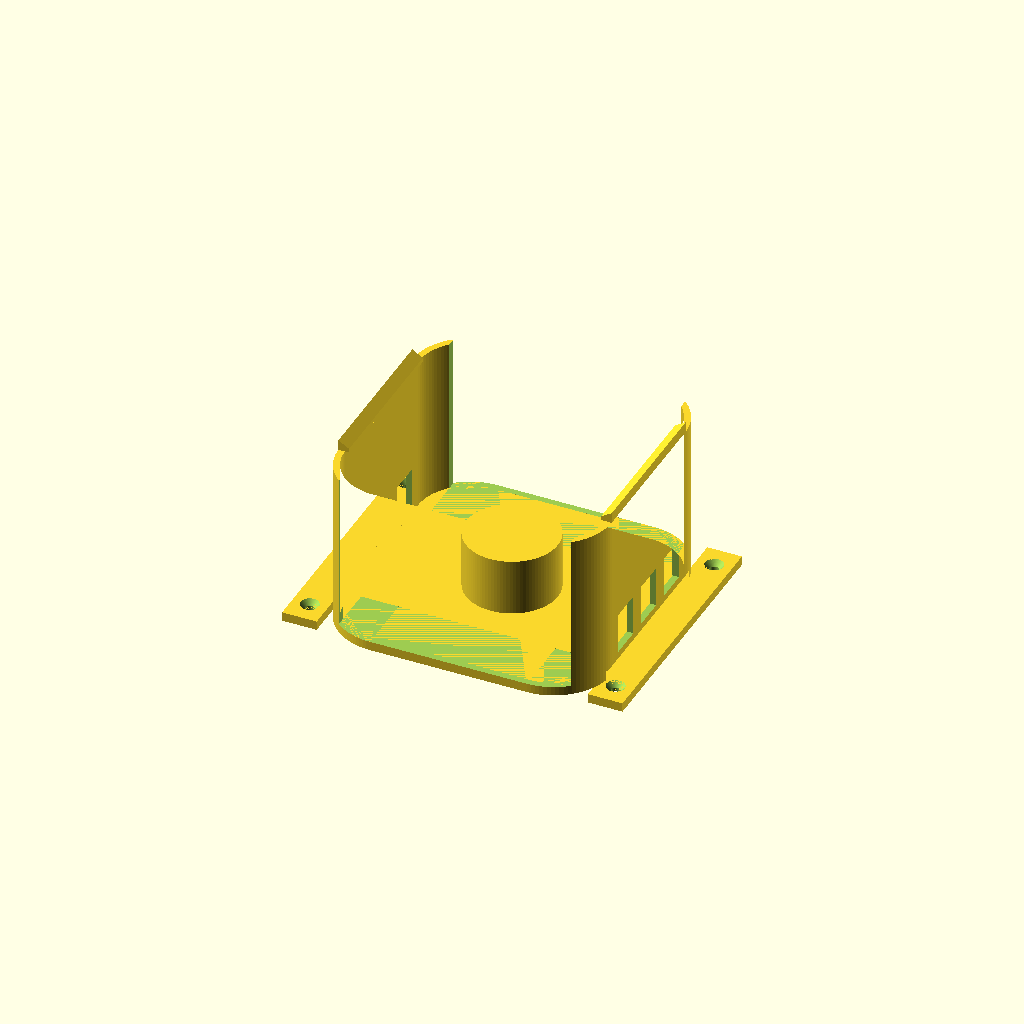
Cell 1 — every parameter at its default value.
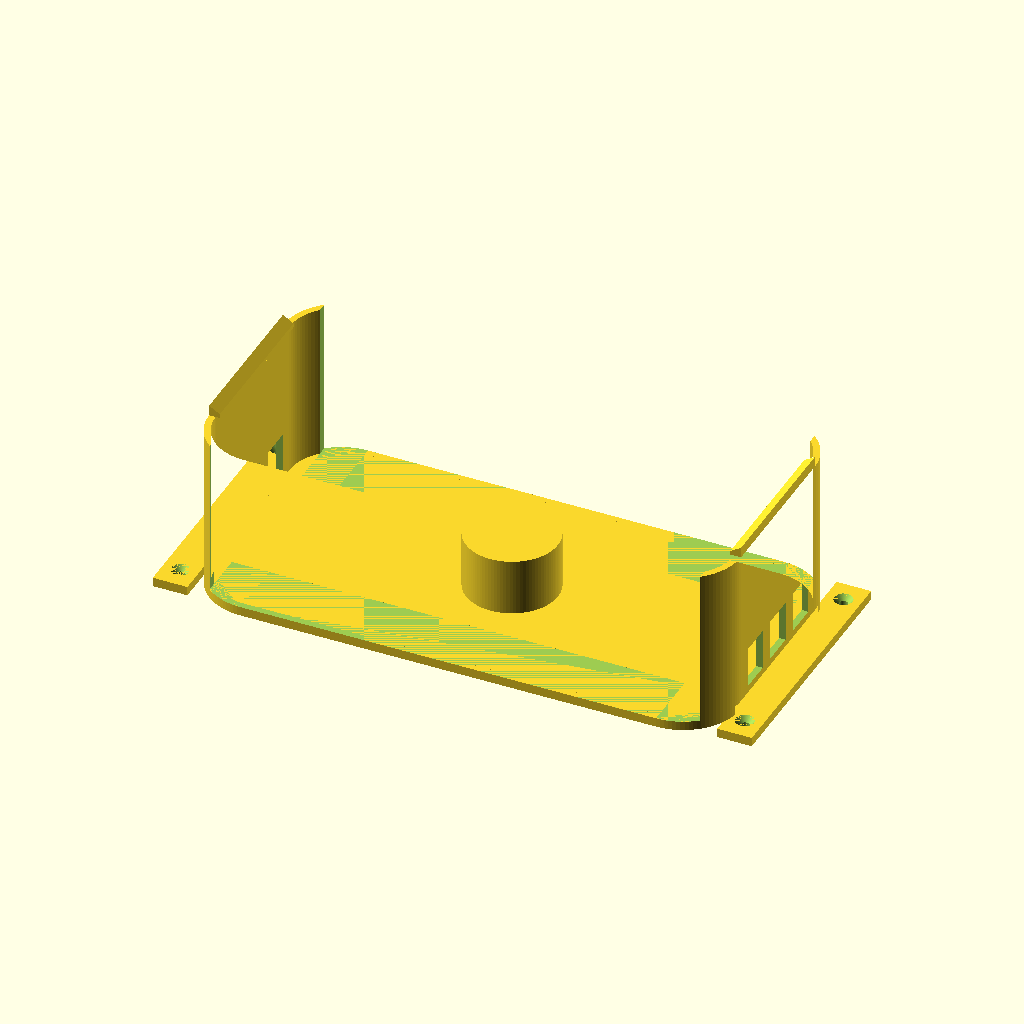
Cell 2: mini_w = 254 (everything else at default).
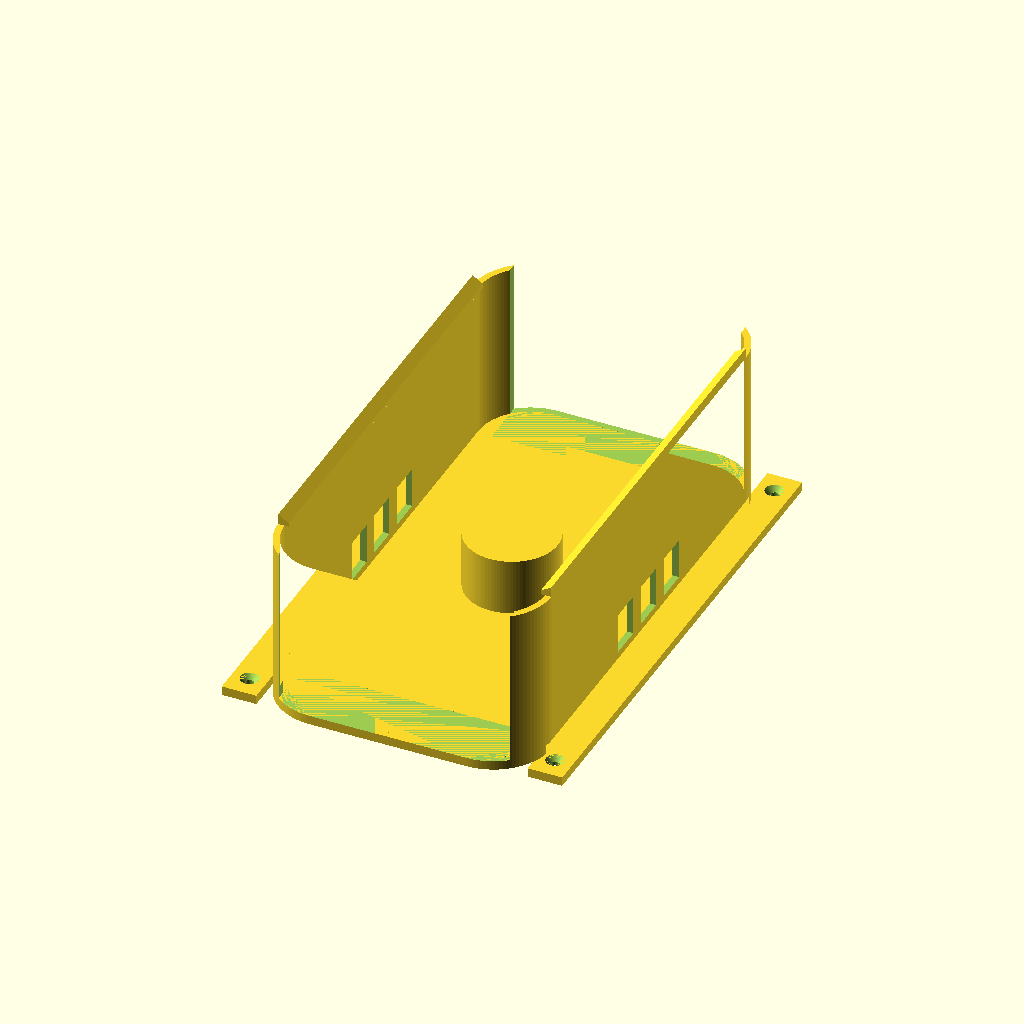
Cell 3: mini_h = 254 (everything else at default).
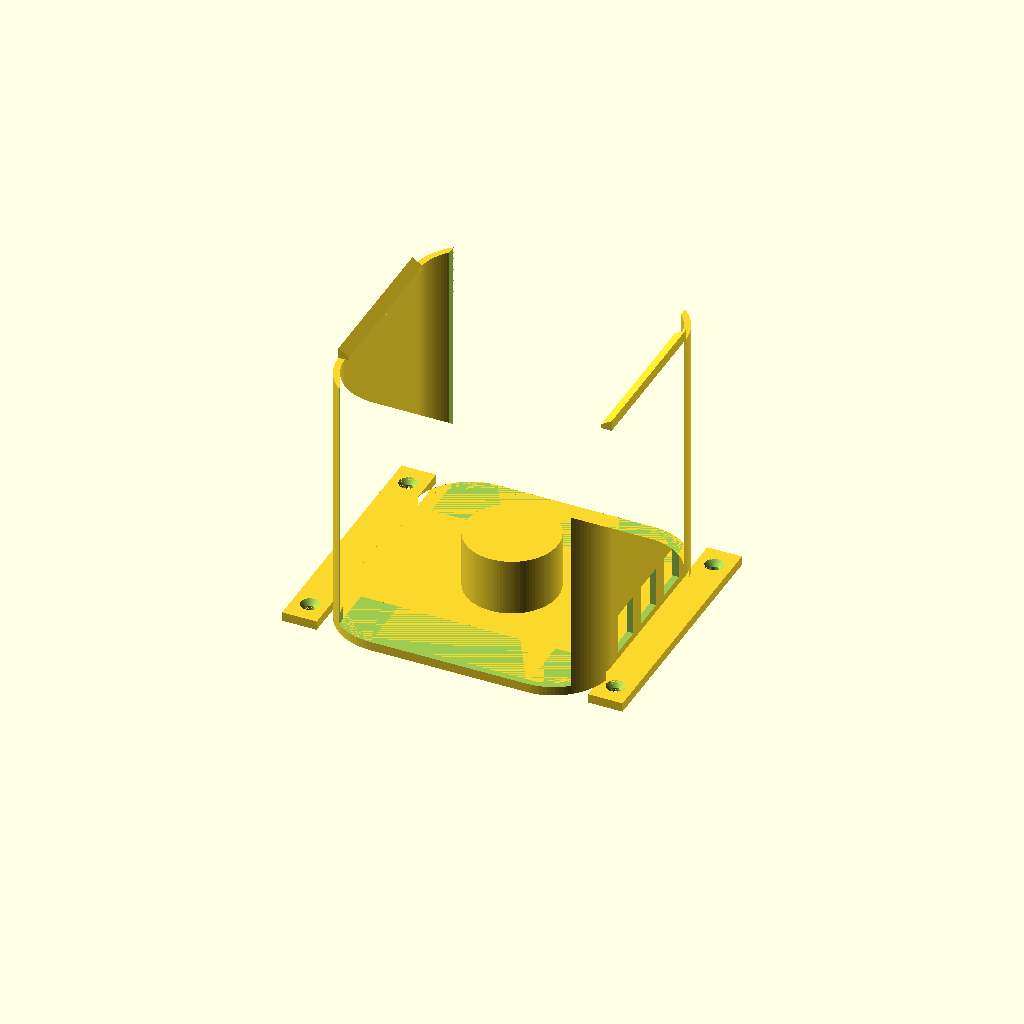
Cell 4: the same model with mini_t = 100.
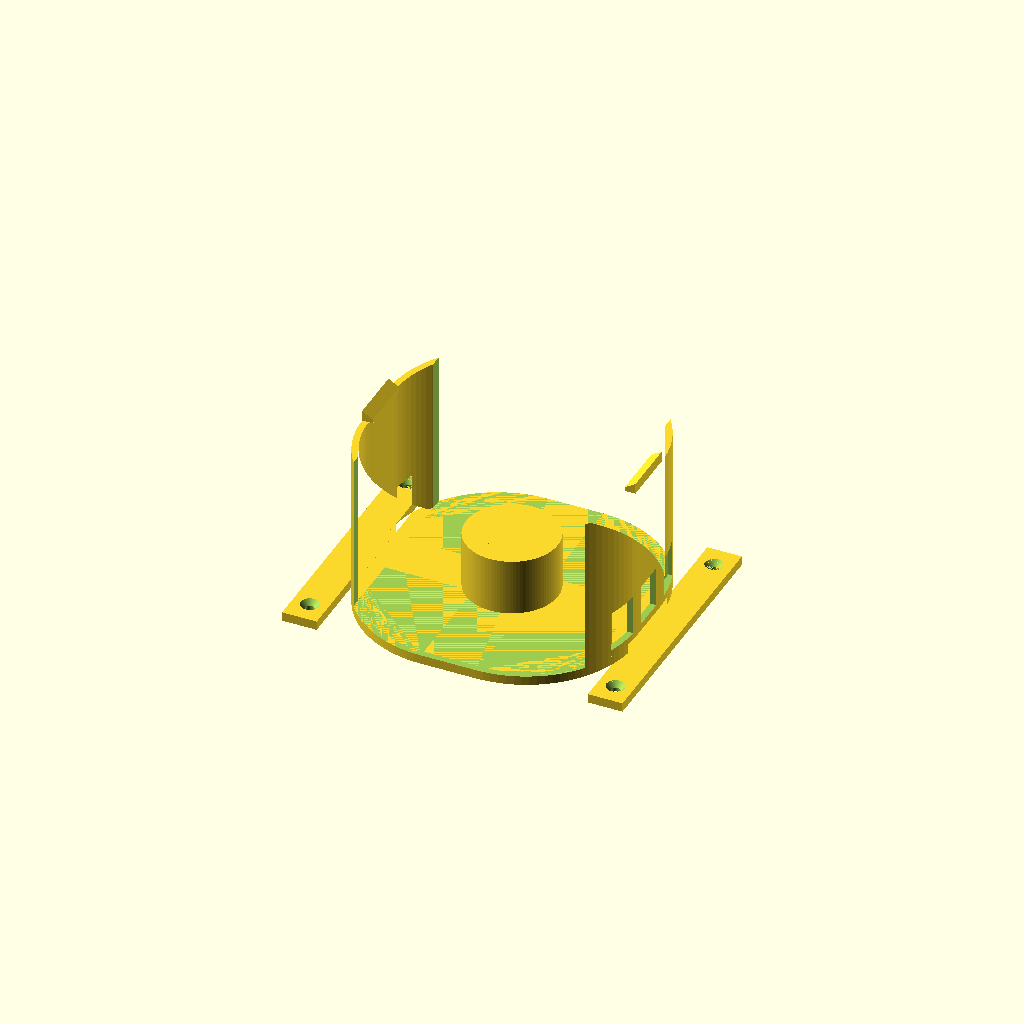
Cell 5 — corner_r set to 50, the other parameters unchanged.
All cells are drawn from one camera (rotation 55°, 0°, 25°, orthographic, colour scheme Cornfield), so only the parameter changes between them.
OpenSCAD source file versions/v03_corner-hug_wide-open_screw-ears.scad:
// ============================================================
//  Mac Mini (M4 / M4 Pro) Wall Mount  —  parametric, corner-hugging
//  Spec: docs/superpowers/specs/2026-06-17-macmini-wall-mount-design.md
//
//  Orientation (mounted on wall, +Z = out of wall toward room):
//    - Apple-logo (top) face   -> room (+Z)
//    - Bottom face (intake+power button) -> wall, held off by standoff
//    - Back edge (6 ports + exhaust) -> DOWN (-Y), open
//    - Front edge (USB-C + headphone) -> UP (+Y), open
//
//  Retention: four corner pockets conform to the Mini's 25 mm rounded
//  corners and cup them -> they hold the Mini in-plane (incl. its weight)
//  with no separate ledges. Flexible left/right side rails carry snap
//  hooks that retain it in Z. Central standoff sets the air/finger gap.
//  Top & bottom straight edges are left open for the ports + exhaust.
//  Print backplate-down (no supports); material: ASA.
// ============================================================

/* ---------- Mac Mini dimensions (Apple M4/M4 Pro chassis) ---------- */
mini_w   = 127;   // width  (X)
mini_h   = 127;   // height (Y)
mini_t   = 50;    // thickness (Z, wall -> room)
corner_r = 25;    // rounded-corner radius (measured from Macmini.glb; tunable)

/* ---------- Fit / structure ---------- */
fit      = 0.4;   // per-side clearance around the Mini
gap      = 28;    // standoff height: intake airflow + power-button access
back_th  = 4.5;   // backplate thickness
wall_th  = 3.2;   // capture-wall thickness
lip_flat = 2.0;   // flat catch depth of the side snap hooks
ear      = 16;    // side mounting-ear width (screw strips)
port_post = 7;    // structure kept at each END of the open port edges
                  // (opening width = mini_w + 2*fit - 2*port_post). Ports
                  // span nearly full width, so this is decoupled from corner_r.

/* ---------- Wall screws (#8 wood screw / drywall anchor) ---------- */
screw_d  = 4.5;   // shank clearance
head_d   = 9.0;   // countersink head dia
csink    = 2.6;   // countersink depth

/* ---------- Airflow vents in the side rails ---------- */
vent     = true;
vent_h   = 16;    // slot height (Y)
vent_z0  = 8;     // slot bottom (Z)
vent_z1  = gap;   // slot top (Z)

$fn = 96;

/* ---------- Derived ---------- */
sw  = mini_w + 2*fit;          // slot width
sh  = mini_h + 2*fit;          // slot height
cr  = corner_r + fit;          // slot corner radius
ow  = sw + 2*wall_th;          // frame outer width
oh  = sh + 2*wall_th;          // frame outer height
orr = cr + wall_th;            // frame outer corner radius
zmb = back_th + gap;           // Mini bottom face (Z)
zmt = zmb + mini_t;            // Mini top  face (Z)
rx  = sw/2;                    // inner face of side rail (X)
sy  = sh/2 - corner_r;         // half-length of a straight side edge (Y)
ox  = sw/2 - port_post;        // half-width of open top/bottom port section (X)
ex  = ow/2 + ear/2;            // screw X (centre of ear)
ey  = sh/2 - 12;              // screw Y inset

/* ============================================================ */

// 2D rounded rectangle, w x h, corner radius r, centred
module rrect(w, h, r) offset(r) square([w - 2*r, h - 2*r], center = true);

module backplate() {
    linear_extrude(back_th) {
        rrect(ow, oh, orr);                              // rounded body
        for (s = [-1, 1])                                // side ears for screws
            translate([s*(ow/2 + ear/2), 0])
                square([ear + 1, 2*ey + 22], center = true);
    }
}

module standoff() {
    // central pad: contacts only the Mini's central base puck, never the intake ring
    cylinder(h = zmb, d = 45);
}

// Rounded capture frame, full height, with top & bottom straight sections opened
module frame() {
    difference() {
        linear_extrude(zmt)
            difference() { rrect(ow, oh, orr); rrect(sw, sh, cr); }
        // open the top & bottom port edges across the full opening width.
        // cut from the start of the corner arc (sh/2 - corner_r) outward, so
        // the rounded corner material in front of the outer ports is removed
        // too. stops short of the central standoff (y stays > slot-corner).
        oy0 = sh/2 - corner_r - 2;
        oy1 = oh/2 + 2;
        for (s = [-1, 1])
            translate([-ox, (s > 0) ? oy0 : -oy1, back_th])
                cube([2*ox, oy1 - oy0, zmt - back_th + 10]);
    }
}

// Snap hook sitting on top of one side rail (right); left = mirror.
module side_hook_right() {
    pts = [
        [rx - lip_flat, zmt],                       // catch tip (over the Mini)
        [rx + wall_th,  zmt],                        // outer (over the wall top)
        [rx + wall_th,  zmt + wall_th + lip_flat],
        [rx - lip_flat, zmt + lip_flat]              // 45-deg self-supporting top
    ];
    translate([0, sy, 0])
        rotate([90, 0, 0])
            linear_extrude(height = 2*sy)            // only along the straight edge
                polygon(pts);
}

module side_hooks() {
    side_hook_right();
    mirror([1,0,0]) side_hook_right();
}

module screw_hole() {
    translate([0,0,-1]) cylinder(h = back_th + 2, d = screw_d);
    translate([0,0,back_th - csink])
        cylinder(h = csink + 0.01, d1 = screw_d, d2 = head_d);
}

module vents_right() {
    for (yy = [-24, 0, 24])
        translate([rx - 2, yy - vent_h/2, vent_z0])
            cube([wall_th + 4, vent_h, vent_z1 - vent_z0]);
}

module mount() {
    difference() {
        union() {
            backplate();
            standoff();
            frame();
            side_hooks();
        }
        for (a = [-1, 1], b = [-1, 1])               // 4 wall screws
            translate([a*ex, b*ey, 0]) screw_hole();
        if (vent) { vents_right(); mirror([1,0,0]) vents_right(); }
    }
}

mount();
Parameter table extracted from the source (name, type, default, range or options):
mini_w: number, default 127
mini_h: number, default 127
mini_t: number, default 50
corner_r: number, default 25
fit: number, default 0.4
gap: number, default 28
back_th: number, default 4.5
wall_th: number, default 3.2
lip_flat: number, default 2
ear: number, default 16
port_post: number, default 7
screw_d: number, default 4.5
head_d: number, default 9
csink: number, default 2.6
vent: bool, default true
vent_h: number, default 16
vent_z0: number, default 8
